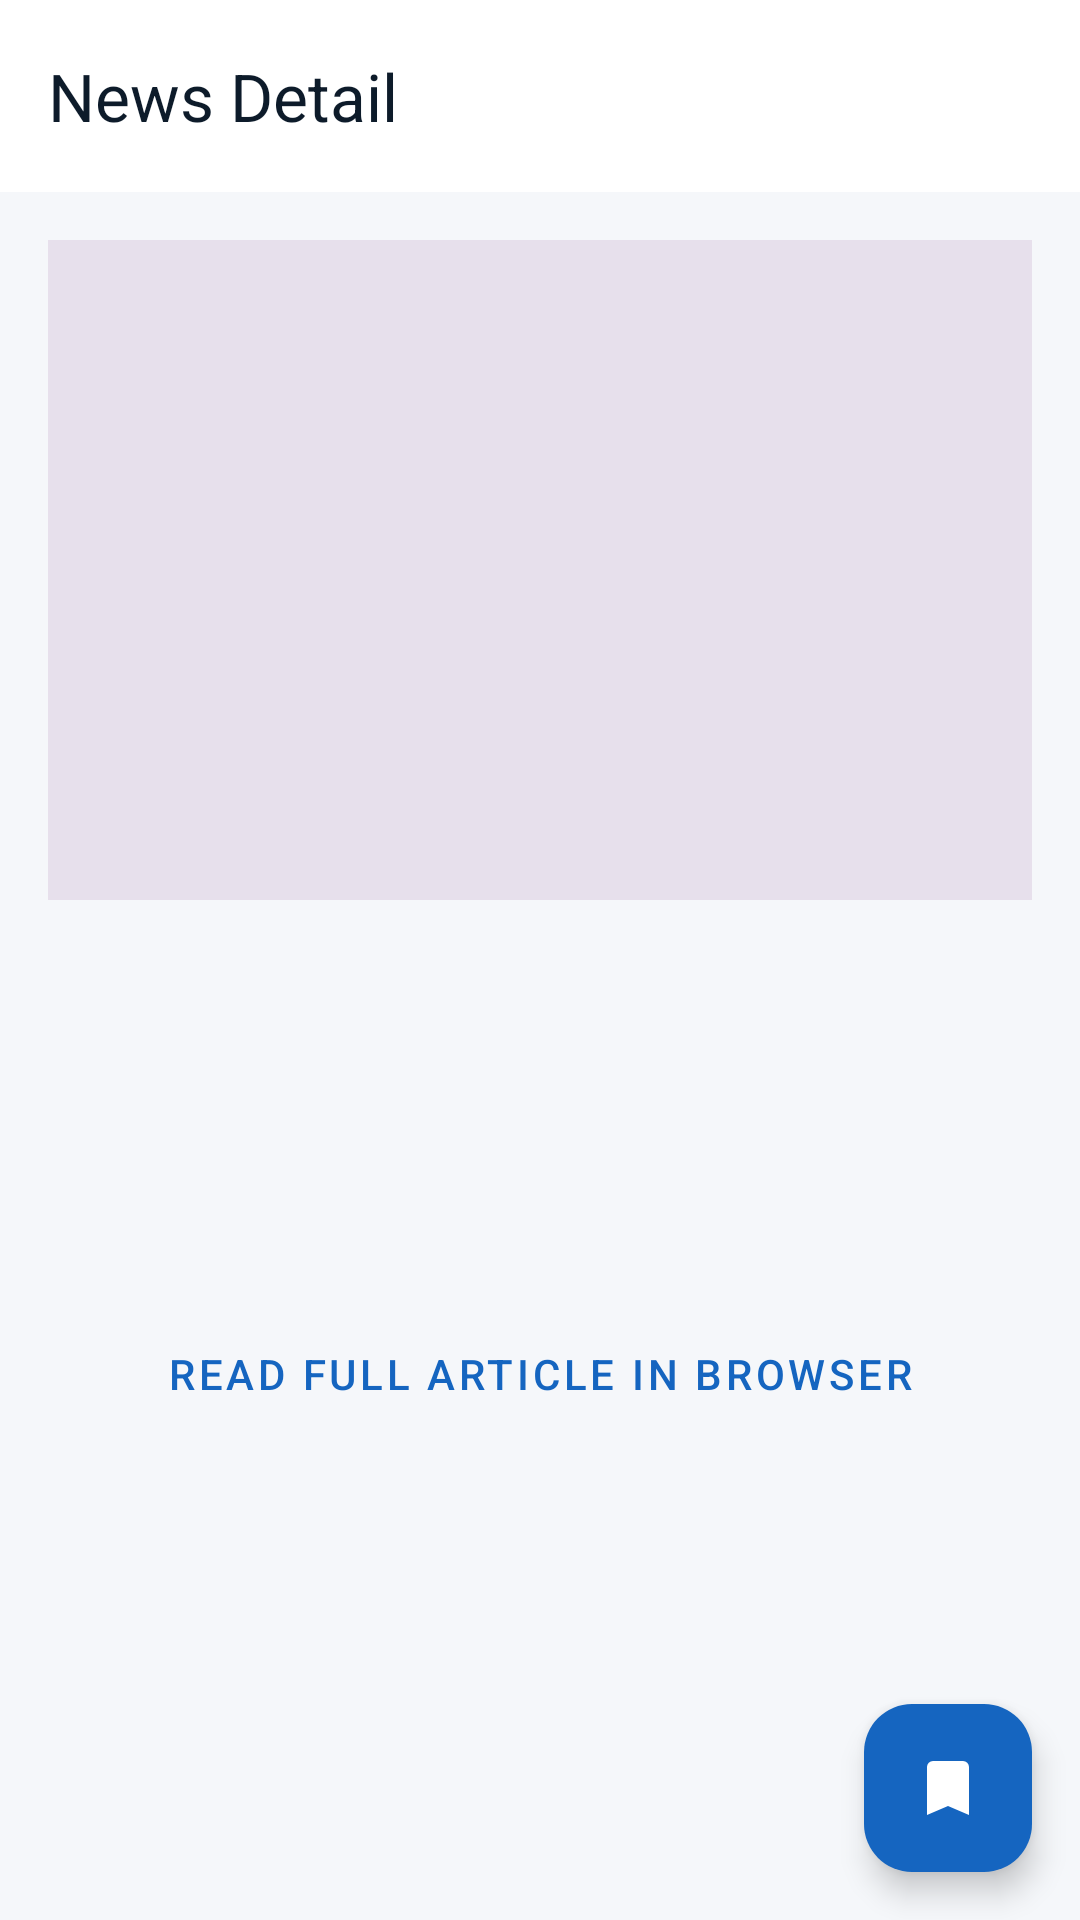

Write the Android layout XML for this screen, with the resource values it uses.
<!-- AndroidManifest.xml: application theme Theme.Kabarin -->
<!-- res/layout/activity_news_detail.xml -->
<?xml version="1.0" encoding="utf-8"?>
<androidx.coordinatorlayout.widget.CoordinatorLayout
    xmlns:android="http://schemas.android.com/apk/res/android"
    xmlns:app="http://schemas.android.com/apk/res-auto"
    android:layout_width="match_parent"
    android:layout_height="match_parent"
    android:background="?android:attr/windowBackground">

    <com.google.android.material.appbar.AppBarLayout
        android:layout_width="match_parent"
        android:layout_height="wrap_content"
        android:theme="@style/Theme.Kabarin.AppBarOverlay">

        <com.google.android.material.appbar.MaterialToolbar
            android:id="@+id/toolbar"
            android:layout_width="match_parent"
            android:layout_height="?attr/actionBarSize"
            android:background="?attr/colorSurface"
            app:navigationIconTint="?attr/colorOnSurface"
            app:title="News Detail"
            app:titleTextColor="?attr/colorOnSurface" />

    </com.google.android.material.appbar.AppBarLayout>

    <androidx.core.widget.NestedScrollView
        android:layout_width="match_parent"
        android:layout_height="match_parent"
        app:layout_behavior="@string/appbar_scrolling_view_behavior">

        <LinearLayout
            android:layout_width="match_parent"
            android:layout_height="wrap_content"
            android:orientation="vertical"
            android:padding="16dp">

            <ImageView
                android:id="@+id/ivDetailImage"
                android:layout_width="match_parent"
                android:layout_height="220dp"
                android:scaleType="centerCrop"
                android:layout_marginBottom="16dp"
                android:background="?attr/colorSurfaceVariant" />

            <TextView
                android:id="@+id/tvDetailTitle"
                android:layout_width="match_parent"
                android:layout_height="wrap_content"
                android:textSize="22sp"
                android:textStyle="bold"
                android:textColor="?attr/colorOnSurface"
                android:layout_marginBottom="8dp" />

            <TextView
                android:id="@+id/tvDetailAuthorTime"
                android:layout_width="match_parent"
                android:layout_height="wrap_content"
                android:textSize="14sp"
                android:textColor="?attr/colorOnSurfaceVariant"
                android:layout_marginBottom="16dp" />

            <TextView
                android:id="@+id/tvDetailContent"
                android:layout_width="match_parent"
                android:layout_height="wrap_content"
                android:textSize="16sp"
                android:lineSpacingMultiplier="1.5"
                android:textColor="?attr/colorOnSurface"
                android:layout_marginBottom="24dp" />

            <Button
                android:id="@+id/btnReadMore"
                android:layout_width="match_parent"
                android:layout_height="wrap_content"
                android:text="Read Full Article in Browser"
                android:textColor="?attr/colorPrimary"
                app:strokeColor="?attr/colorPrimary"
                style="@style/Widget.MaterialComponents.Button.OutlinedButton" />

        </LinearLayout>
    </androidx.core.widget.NestedScrollView>

    <com.google.android.material.floatingactionbutton.FloatingActionButton
        android:id="@+id/fabSave"
        android:layout_width="wrap_content"
        android:layout_height="wrap_content"
        android:layout_gravity="bottom|end"
        android:layout_margin="16dp"
        android:src="@drawable/ic_save"
        app:tint="?attr/colorOnPrimary"
        app:backgroundTint="?attr/colorPrimary" />

</androidx.coordinatorlayout.widget.CoordinatorLayout>
<!-- resources referenced by this layout -->
<resources>
  <!-- drawable ic_save (drawable) -->
  <vector xmlns:android="http://schemas.android.com/apk/res/android"
      android:width="24dp"
      android:height="24dp"
      android:viewportWidth="24"
      android:viewportHeight="24">
      <path
          android:fillColor="#FF000000"
          android:pathData="M17,3H7A2,2 0 0,0 5,5V21L12,18L19,21V5A2,2 0 0,0 17,3Z" />
  </vector>
  <style name="Theme.Kabarin.AppBarOverlay" parent="ThemeOverlay.Material3.ActionBar" />
  <style name="Theme.Kabarin" parent="Base.Theme.Kabarin" />
  <style name="Base.Theme.Kabarin" parent="Theme.Material3.DayNight.NoActionBar">
          <item name="colorPrimary">#1565C0</item>
          <item name="colorOnPrimary">#FFFFFF</item>
          <item name="colorPrimaryContainer">#D0E4F7</item>
  
          <item name="android:windowBackground">#F5F7FA</item>
          <item name="colorSurface">#FFFFFF</item>
          <item name="colorOnSurface">#0D1B2A</item>
          <item name="colorOnSurfaceVariant">#5A6878</item>
          <item name="colorOutline">#E8ECF0</item>
  
          <item name="colorControlNormal">?attr/colorOnSurface</item>
      </style>
</resources>
